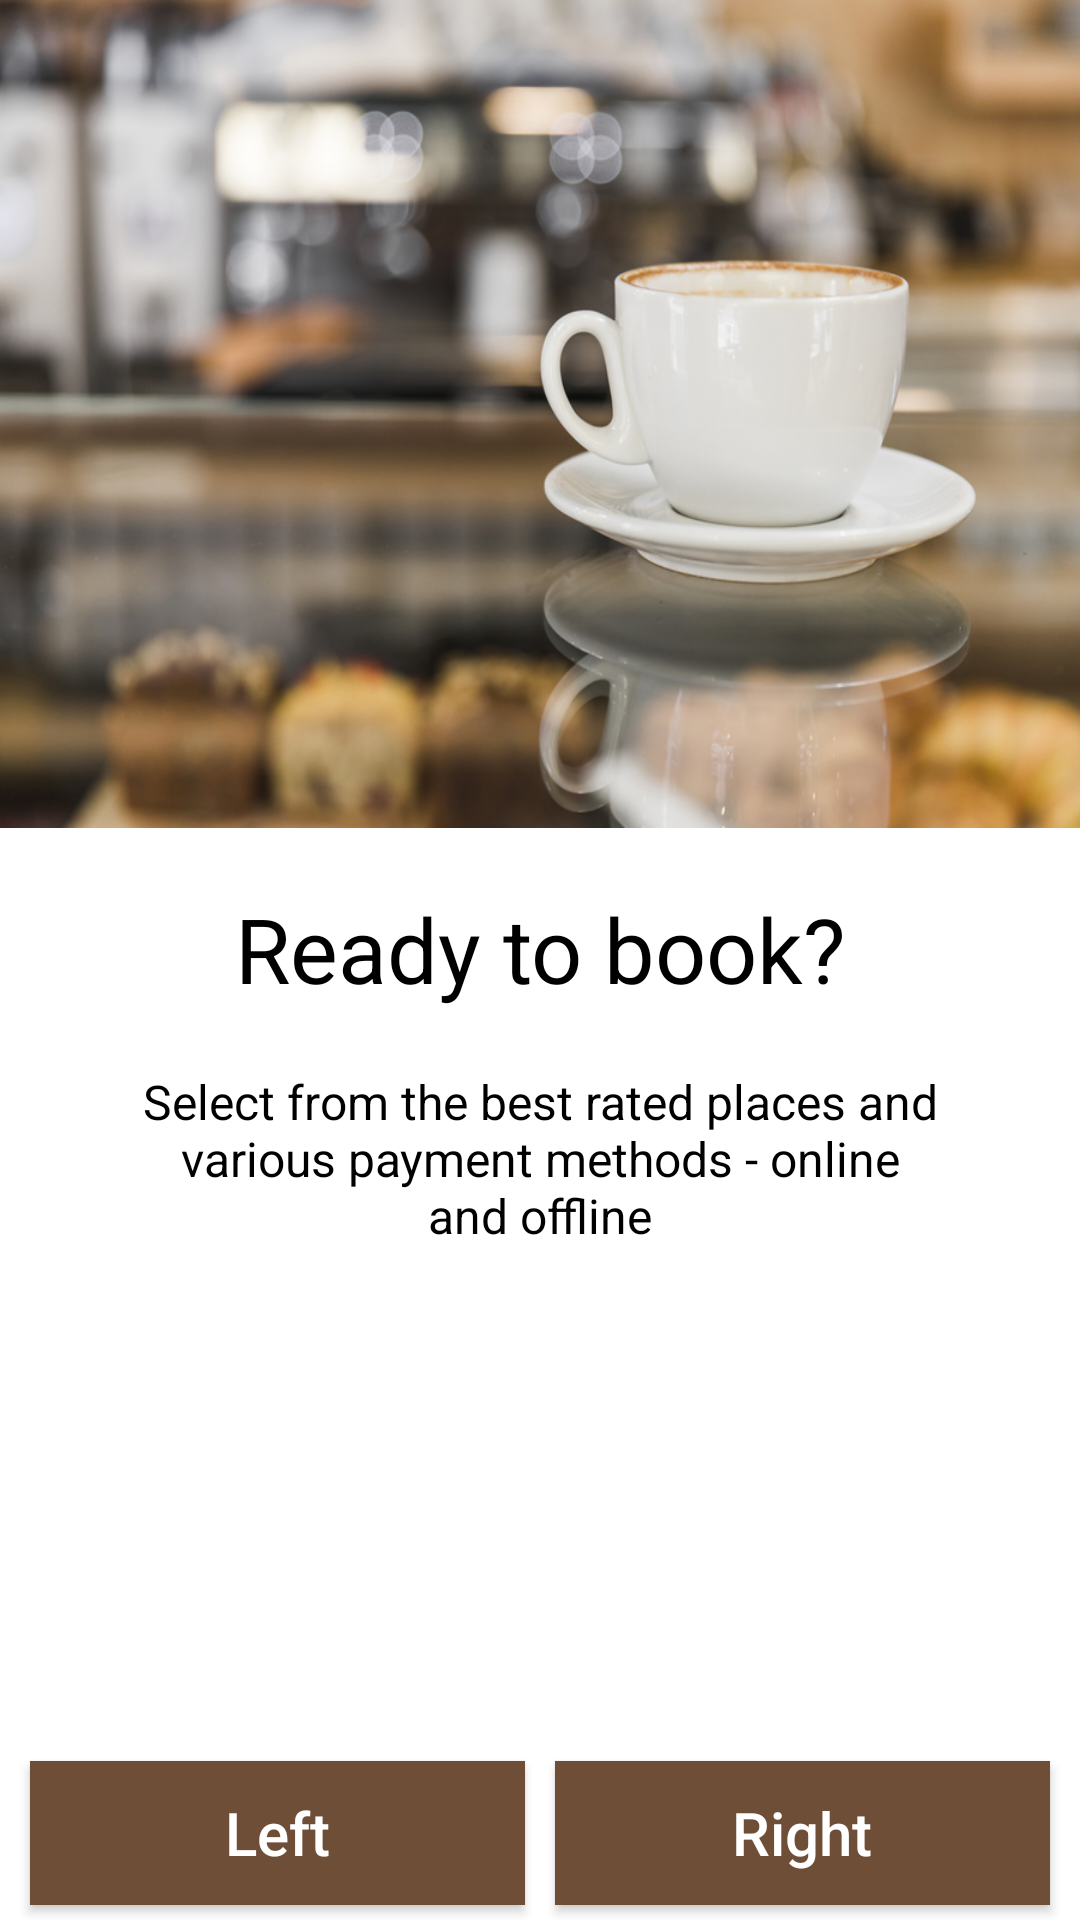

Here is an Android app screen rendered from its layout file. Give the layout XML and the strings, colors and styles it references.
<!-- AndroidManifest.xml: application theme AppTheme -->
<!-- res/layout/welcome_screen1.xml -->
<?xml version="1.0" encoding="utf-8"?>
<RelativeLayout xmlns:android="http://schemas.android.com/apk/res/android"
    android:layout_width="match_parent"
    android:layout_height="match_parent"
    android:background="@android:color/white">

    <LinearLayout
        android:layout_width="match_parent"
        android:layout_height="match_parent"
        android:orientation="vertical">

        <ImageView
            android:layout_width="match_parent"
            android:layout_height="match_parent"
            android:layout_weight="1"
            android:background="@drawable/background_welcome_1"/>

    <LinearLayout
        android:layout_width="match_parent"
        android:layout_height="match_parent"
        android:orientation="vertical"
        android:paddingLeft="5dp"
        android:paddingRight="5dp"
        android:layout_weight="1">
        <TextView
            android:layout_width="match_parent"
            android:layout_height="wrap_content"
            android:text="@string/slide_1_title"
            android:textColor="@android:color/black"
            android:textSize="@dimen/slide_title"
            android:gravity="center_horizontal"
            android:layout_marginTop="20dp" />

        <TextView
            android:layout_width="match_parent"
            android:layout_height="wrap_content"
            android:layout_marginTop="20dp"
            android:paddingLeft="@dimen/desc_padding"
            android:paddingRight="@dimen/desc_padding"
            android:text="@string/slide_1_desc"
            android:textAlignment="center"
            android:textColor="@android:color/black"
            android:textSize="@dimen/slide_desc" />
    </LinearLayout>

        <LinearLayout
            android:layout_width="match_parent"
            android:layout_height="wrap_content"
            android:paddingLeft="5dp"
            android:paddingRight="5dp"
            android:orientation="vertical">

            <LinearLayout
                android:id="@+id/linearLayoutDots"
                android:layout_width="match_parent"
                android:layout_height="@dimen/dots_height"
                android:gravity="center"
                android:orientation="horizontal"></LinearLayout>

            <LinearLayout
                android:layout_width="match_parent"
                android:layout_height="wrap_content"
                android:orientation="horizontal">
                <Button
                    android:id="@+id/buttonLeft"
                    android:layout_width="match_parent"
                    android:layout_height="wrap_content"
                    android:background="@color/coffee_color"
                    android:layout_margin="5dp"
                    android:text="Left"
                    android:textSize="20dp"
                    android:textColor="@android:color/white"
                    android:textAllCaps="false"
                    android:layout_weight="1" />

                <Button
                    android:id="@+id/buttonRight"
                    android:layout_width="match_parent"
                    android:layout_height="wrap_content"
                    android:background="@color/coffee_color"
                    android:layout_margin="5dp"
                    android:text="Right"
                    android:textSize="20dp"
                    android:textColor="@android:color/white"
                    android:textAllCaps="false"
                    android:layout_weight="1" />
            </LinearLayout>

        </LinearLayout>
    </LinearLayout>
</RelativeLayout>
<!-- resources referenced by this layout -->
<resources>
  <color name="coffee_color">#6f4e37</color>
  <dimen name="desc_padding">40dp</dimen>
  <dimen name="dots_height">30dp</dimen>
  <dimen name="slide_desc">16sp</dimen>
  <dimen name="slide_title">30sp</dimen>
  <!-- drawable background_welcome_1: jpg bitmap (drawable, 390671 bytes) -->
  <string name="slide_1_desc">Select from the best rated places and various payment methods - online and offline</string>
  <string name="slide_1_title">Ready to book?</string>
  <style name="AppTheme" parent="Theme.AppCompat.Light.DarkActionBar">
          
          <item name="colorPrimary">@color/colorPrimary</item>
          <item name="colorPrimaryDark">@color/colorPrimaryDark</item>
          <item name="colorAccent">@color/colorAccent</item>
      </style>
  <color name="colorPrimary">#d17785</color>
  <color name="colorPrimaryDark">#af6570</color>
  <color name="colorAccent">#d80027</color>
</resources>
